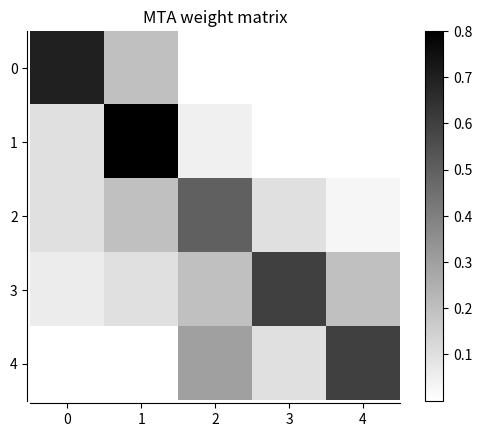

Source code (Python):
import numpy as np
import matplotlib.pyplot as plt

# Fixing random state for reproducibility
np.random.seed(19680801)

fig, ax = plt.subplots()

image = np.random.uniform(size=(10, 10))
image = [[0.7, 0.2, 0.00001, 0.000006, 0.0002],
         [0.1, 0.8, 0.05, 0.00003, 0.0006],
         [0.1, 0.2, 0.5, 0.1, 0.03],
         [0.06, 0.1, 0.2, 0.6, 0.2],
         [0.002, 0.001, 0.3, 0.1, 0.6]]
image = np.array(image, dtype=np.float32)
im = ax.imshow(image, cmap=plt.cm.gray.reversed())
ax.set_title('MTA weight matrix')

# Move left and bottom spines outward by 10 points
ax.spines.left.set_position(('outward', 2))
ax.spines.bottom.set_position(('outward', 2))
# Hide the right and top spines
ax.spines.right.set_visible(False)
ax.spines.top.set_visible(False)
# Only show ticks on the left and bottom spines
ax.yaxis.set_ticks_position('left')
ax.xaxis.set_ticks_position('bottom')

fig.colorbar(im, ax=ax)

plt.show()
